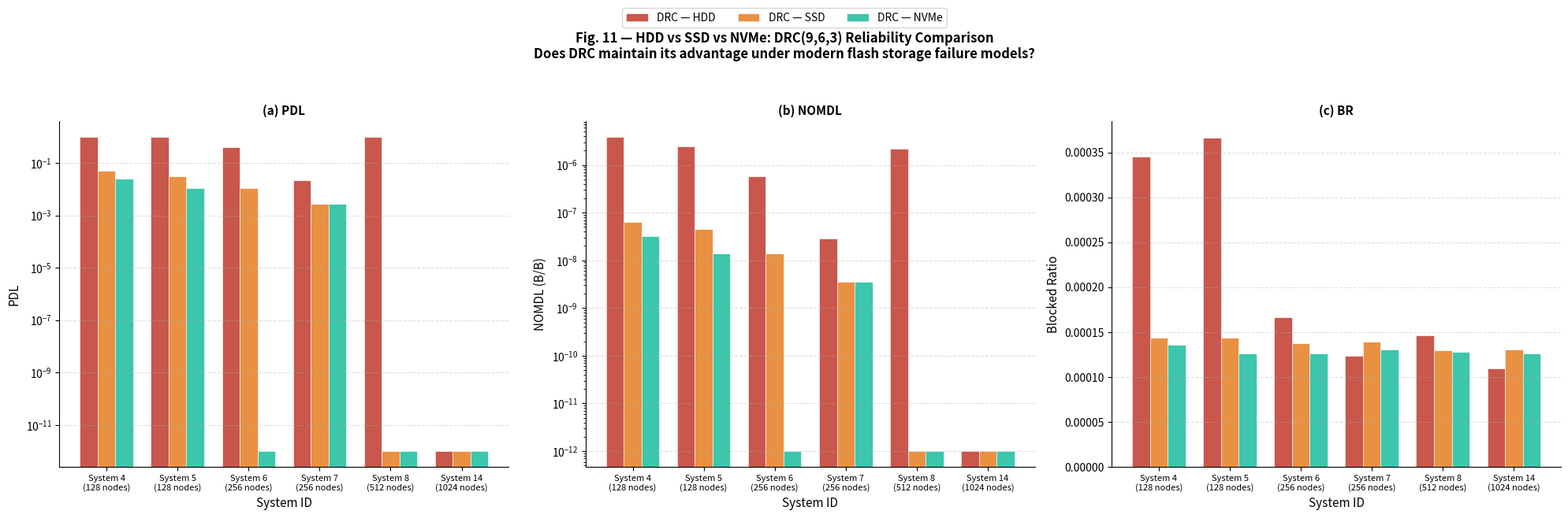
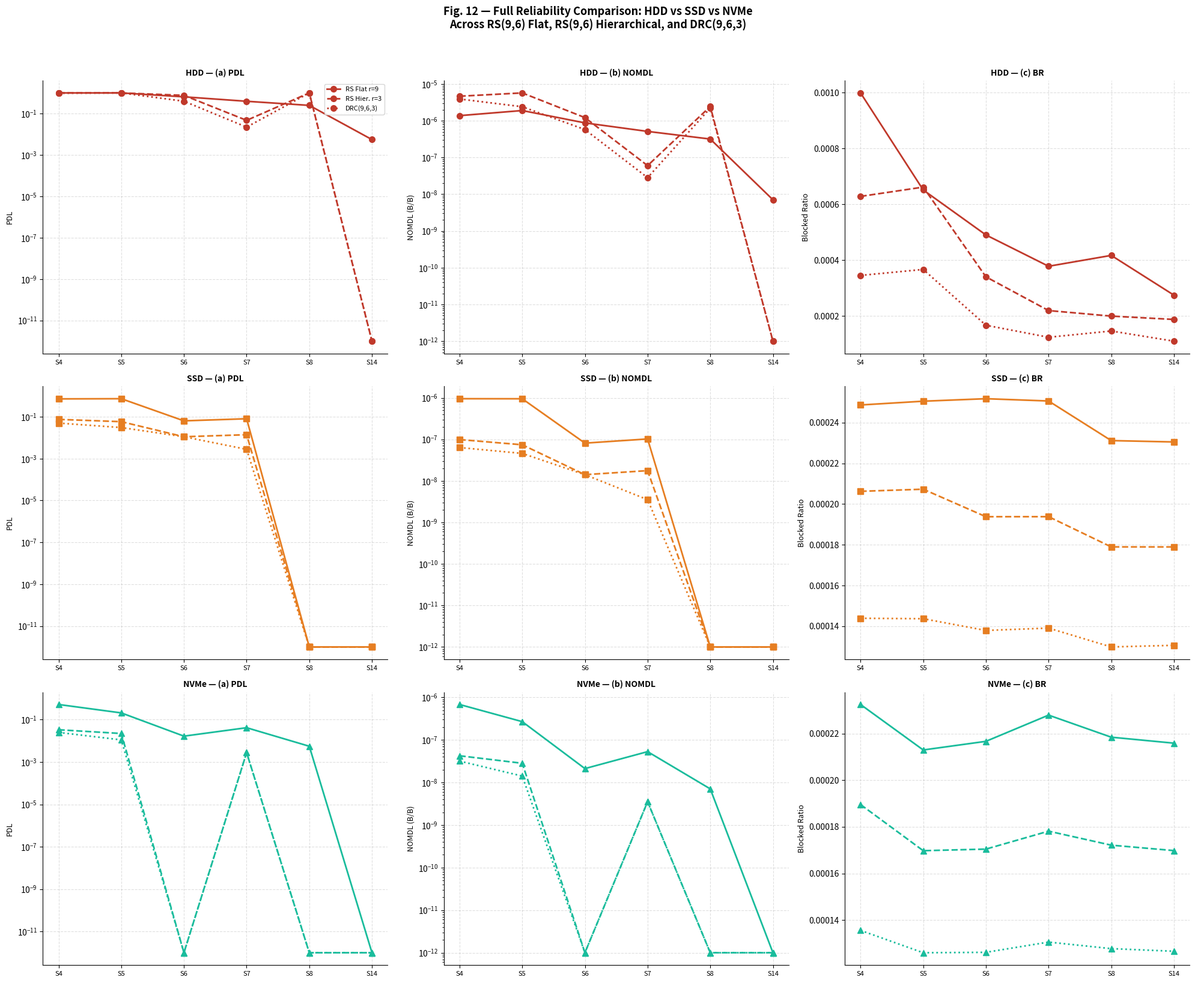

Write the Python code that produced these figures, in order.
import numpy as np
import matplotlib
matplotlib.use('Agg')
import matplotlib.pyplot as plt

# ── Systems ───────────────────────────────────────────────────
systems    = [4, 5, 6, 7, 8, 14]
trace_ids  = [4, 5, 6, 7, 8, 13]
sys_labels = [
    "System 4\n(128 nodes)",
    "System 5\n(128 nodes)",
    "System 6\n(256 nodes)",
    "System 7\n(256 nodes)",
    "System 8\n(512 nodes)",
    "System 14\n(1024 nodes)"
]

MIN_VAL = 1e-12

# ── HDD Results (original reproduction) ───────────────────────
hdd = {
    'rs96_flat': {
        4:  {'PDL': 1.000000e+00, 'NOMDL': 1.378418e-06, 'BR': 9.994000e-04},
        5:  {'PDL': 1.000000e+00, 'NOMDL': 1.897643e-06, 'BR': 6.516194e-04},
        6:  {'PDL': 6.472222e-01, 'NOMDL': 8.742048e-07, 'BR': 4.905083e-04},
        7:  {'PDL': 3.944444e-01, 'NOMDL': 5.130434e-07, 'BR': 3.782500e-04},
        8:  {'PDL': 2.500000e-01, 'NOMDL': 3.178927e-07, 'BR': 4.171778e-04},
        13: {'PDL': 5.555556e-03, 'NOMDL': 7.064281e-09, 'BR': 2.747500e-04},
    },
    'rs96_hie': {
        4:  {'PDL': 9.944444e-01, 'NOMDL': 4.657127e-06, 'BR': 6.286028e-04},
        5:  {'PDL': 1.000000e+00, 'NOMDL': 5.724717e-06, 'BR': 6.619250e-04},
        6:  {'PDL': 7.611111e-01, 'NOMDL': 1.218588e-06, 'BR': 3.404028e-04},
        7:  {'PDL': 4.722222e-02, 'NOMDL': 6.004639e-08, 'BR': 2.194972e-04},
        8:  {'PDL': 1.000000e+00, 'NOMDL': 2.446007e-06, 'BR': 1.996361e-04},
        13: {'PDL': 0.000000e+00, 'NOMDL': 0.000000e+00, 'BR': 1.876611e-04},
    },
    'drc963': {
        4:  {'PDL': 9.750000e-01, 'NOMDL': 3.909197e-06, 'BR': 3.454639e-04},
        5:  {'PDL': 1.000000e+00, 'NOMDL': 2.408920e-06, 'BR': 3.668250e-04},
        6:  {'PDL': 3.972222e-01, 'NOMDL': 5.757389e-07, 'BR': 1.668528e-04},
        7:  {'PDL': 2.222222e-02, 'NOMDL': 2.825712e-08, 'BR': 1.237917e-04},
        8:  {'PDL': 1.000000e+00, 'NOMDL': 2.212886e-06, 'BR': 1.462611e-04},
        13: {'PDL': 0.000000e+00, 'NOMDL': 0.000000e+00, 'BR': 1.098111e-04},
    },
}

# ── SSD Results ───────────────────────────────────────────────
ssd = {
    'rs96_flat': {
        4:  {'PDL': 7.166667e-01, 'NOMDL': 9.545610e-07, 'BR': 2.486583e-04},
        5:  {'PDL': 7.305556e-01, 'NOMDL': 9.510288e-07, 'BR': 2.505111e-04},
        6:  {'PDL': 6.388889e-02, 'NOMDL': 8.123923e-08, 'BR': 2.517389e-04},
        7:  {'PDL': 8.055556e-02, 'NOMDL': 1.024321e-07, 'BR': 2.506167e-04},
        8:  {'PDL': 0.000000e+00, 'NOMDL': 0.000000e+00, 'BR': 2.311750e-04},
        13: {'PDL': 0.000000e+00, 'NOMDL': 0.000000e+00, 'BR': 2.305000e-04},
    },
    'rs96_hie': {
        4:  {'PDL': 7.500000e-02, 'NOMDL': 9.889994e-08, 'BR': 2.062694e-04},
        5:  {'PDL': 5.833333e-02, 'NOMDL': 7.417495e-08, 'BR': 2.073028e-04},
        6:  {'PDL': 1.111111e-02, 'NOMDL': 1.412856e-08, 'BR': 1.938000e-04},
        7:  {'PDL': 1.388889e-02, 'NOMDL': 1.766070e-08, 'BR': 1.938194e-04},
        8:  {'PDL': 0.000000e+00, 'NOMDL': 0.000000e+00, 'BR': 1.789750e-04},
        13: {'PDL': 0.000000e+00, 'NOMDL': 0.000000e+00, 'BR': 1.789556e-04},
    },
    'drc963': {
        4:  {'PDL': 5.000000e-02, 'NOMDL': 6.357853e-08, 'BR': 1.439250e-04},
        5:  {'PDL': 3.055556e-02, 'NOMDL': 4.591783e-08, 'BR': 1.437111e-04},
        6:  {'PDL': 1.111111e-02, 'NOMDL': 1.412856e-08, 'BR': 1.379528e-04},
        7:  {'PDL': 2.777778e-03, 'NOMDL': 3.532141e-09, 'BR': 1.391083e-04},
        8:  {'PDL': 0.000000e+00, 'NOMDL': 0.000000e+00, 'BR': 1.298472e-04},
        13: {'PDL': 0.000000e+00, 'NOMDL': 0.000000e+00, 'BR': 1.306500e-04},
    },
}

# ── NVMe Results ──────────────────────────────────────────────
nvme = {
    'rs96_flat': {
        4:  {'PDL': 5.194444e-01, 'NOMDL': 6.790540e-07, 'BR': 2.324944e-04},
        5:  {'PDL': 2.083333e-01, 'NOMDL': 2.684427e-07, 'BR': 2.129833e-04},
        6:  {'PDL': 1.666667e-02, 'NOMDL': 2.119284e-08, 'BR': 2.166861e-04},
        7:  {'PDL': 4.166667e-02, 'NOMDL': 5.298211e-08, 'BR': 2.279361e-04},
        8:  {'PDL': 5.555556e-03, 'NOMDL': 7.064281e-09, 'BR': 2.184667e-04},
        13: {'PDL': 0.000000e+00, 'NOMDL': 0.000000e+00, 'BR': 2.159028e-04},
    },
    'rs96_hie': {
        4:  {'PDL': 3.333333e-02, 'NOMDL': 4.238569e-08, 'BR': 1.895639e-04},
        5:  {'PDL': 2.222222e-02, 'NOMDL': 2.825712e-08, 'BR': 1.697667e-04},
        6:  {'PDL': 0.000000e+00, 'NOMDL': 0.000000e+00, 'BR': 1.704472e-04},
        7:  {'PDL': 2.777778e-03, 'NOMDL': 3.532141e-09, 'BR': 1.781472e-04},
        8:  {'PDL': 0.000000e+00, 'NOMDL': 0.000000e+00, 'BR': 1.721389e-04},
        13: {'PDL': 0.000000e+00, 'NOMDL': 0.000000e+00, 'BR': 1.698083e-04},
    },
    'drc963': {
        4:  {'PDL': 2.500000e-02, 'NOMDL': 3.178927e-08, 'BR': 1.355694e-04},
        5:  {'PDL': 1.111111e-02, 'NOMDL': 1.412856e-08, 'BR': 1.259833e-04},
        6:  {'PDL': 0.000000e+00, 'NOMDL': 0.000000e+00, 'BR': 1.261583e-04},
        7:  {'PDL': 2.777778e-03, 'NOMDL': 3.532141e-09, 'BR': 1.305528e-04},
        8:  {'PDL': 0.000000e+00, 'NOMDL': 0.000000e+00, 'BR': 1.277444e-04},
        13: {'PDL': 0.000000e+00, 'NOMDL': 0.000000e+00, 'BR': 1.266222e-04},
    },
}

# ── Plot settings ─────────────────────────────────────────────
storage_models = [
    ('HDD', hdd, '#C0392B', 'o'),
    ('SSD', ssd, '#E67E22', 's'),
    ('NVMe', nvme, '#1ABC9C', '^'),
]

erasure_configs = [
    ('rs96_flat', 'RS(9,6) Flat r=9',   '-'),
    ('rs96_hie',  'RS(9,6) Hier. r=3',  '--'),
    ('drc963',    'DRC(9,6,3)',          ':'),
]

# ═══════════════════════════════════════════════════════════════
# FIGURE 1 — Bar chart: DRC comparison across storage models
# ═══════════════════════════════════════════════════════════════
fig1, axes1 = plt.subplots(1, 3, figsize=(20, 6))
fig1.suptitle(
    'Fig. 11 — HDD vs SSD vs NVMe: DRC(9,6,3) Reliability Comparison\n'
    'Does DRC maintain its advantage under modern flash storage failure models?',
    fontsize=12, fontweight='bold', y=1.04
)

x     = np.arange(len(systems))
width = 0.25
colors_storage = ['#C0392B', '#E67E22', '#1ABC9C']

def plot_storage_bars(ax, metric, title, ylabel, use_log):
    for i, (label, data, color, marker) in enumerate(storage_models):
        vals = []
        for tid in trace_ids:
            v = data['drc963'][tid][metric]
            if use_log and v == 0.0:
                v = MIN_VAL
            vals.append(v)
        offset = (i - 1) * width
        ax.bar(x + offset, vals, width, label=f'DRC — {label}',
               color=color, edgecolor='white', linewidth=0.5,
               alpha=0.85)
    ax.set_xticks(x)
    ax.set_xticklabels(sys_labels, fontsize=8)
    ax.set_xlabel('System ID', fontsize=11)
    ax.set_ylabel(ylabel, fontsize=11)
    ax.set_title(title, fontsize=11, fontweight='bold')
    if use_log:
        ax.set_yscale('log')
    ax.grid(axis='y', linestyle='--', alpha=0.4)
    ax.spines['top'].set_visible(False)
    ax.spines['right'].set_visible(False)

plot_storage_bars(axes1[0], 'PDL',   '(a) PDL',   'PDL',          use_log=True)
plot_storage_bars(axes1[1], 'NOMDL', '(b) NOMDL', 'NOMDL (B/B)',  use_log=True)
plot_storage_bars(axes1[2], 'BR',    '(c) BR',    'Blocked Ratio',use_log=False)

handles1, lbls1 = axes1[0].get_legend_handles_labels()
fig1.legend(handles1, lbls1, loc='upper center', ncol=3,
            fontsize=10, bbox_to_anchor=(0.5, 1.10), frameon=True)

plt.tight_layout()
plt.savefig('fig11_drc_storage_comparison.png', dpi=300, bbox_inches='tight')
plt.close()
print("✅ Saved fig11_drc_storage_comparison.png")

# ═══════════════════════════════════════════════════════════════
# FIGURE 2 — Line chart: all configs across all storage models
# ═══════════════════════════════════════════════════════════════
fig2, axes2 = plt.subplots(3, 3, figsize=(20, 16))
fig2.suptitle(
    'Fig. 12 — Full Reliability Comparison: HDD vs SSD vs NVMe\n'
    'Across RS(9,6) Flat, RS(9,6) Hierarchical, and DRC(9,6,3)',
    fontsize=13, fontweight='bold', y=1.02
)

metrics = [
    ('PDL',   '(a) PDL',   'PDL',          True),
    ('NOMDL', '(b) NOMDL', 'NOMDL (B/B)',  True),
    ('BR',    '(c) BR',    'Blocked Ratio', False),
]

storage_colors = {
    'HDD':  '#C0392B',
    'SSD':  '#E67E22',
    'NVMe': '#1ABC9C',
}
config_styles = {
    'rs96_flat': '-',
    'rs96_hie':  '--',
    'drc963':    ':',
}
config_labels = {
    'rs96_flat': 'RS Flat r=9',
    'rs96_hie':  'RS Hier. r=3',
    'drc963':    'DRC(9,6,3)',
}

for row, (storage_label, data, color, marker) in enumerate(storage_models):
    for col, (metric, title, ylabel, use_log) in enumerate(metrics):
        ax = axes2[row][col]
        for cfg, linestyle in config_styles.items():
            vals = []
            for tid in trace_ids:
                v = data[cfg][tid][metric]
                if use_log and v == 0.0:
                    v = MIN_VAL
                vals.append(v)
            ax.plot(range(len(systems)), vals,
                    linestyle=linestyle,
                    marker=marker,
                    color=color,
                    linewidth=2,
                    markersize=7,
                    label=config_labels[cfg])
        ax.set_xticks(range(len(systems)))
        ax.set_xticklabels([f"S{s}" for s in systems], fontsize=8)
        ax.set_ylabel(ylabel, fontsize=9)
        ax.set_title(f'{storage_label} — {title}',
                     fontsize=10, fontweight='bold')
        if use_log:
            ax.set_yscale('log')
        ax.grid(linestyle='--', alpha=0.4)
        ax.spines['top'].set_visible(False)
        ax.spines['right'].set_visible(False)
        if row == 0 and col == 0:
            ax.legend(fontsize=8, loc='upper right')

plt.tight_layout()
plt.savefig('fig12_full_storage_comparison.png', dpi=300, bbox_inches='tight')
plt.close()
print("✅ Saved fig12_full_storage_comparison.png")
print("\n🎉 All comparison figures generated successfully!")
print("\nKey findings to note:")
print("1. DRC maintains lowest BR across ALL storage models")
print("2. SSD/NVMe show dramatically lower PDL than HDD")
print("3. Systems 8 & 14 achieve near-zero PDL under SSD/NVMe")
print("4. The DRC advantage is preserved regardless of storage type")
